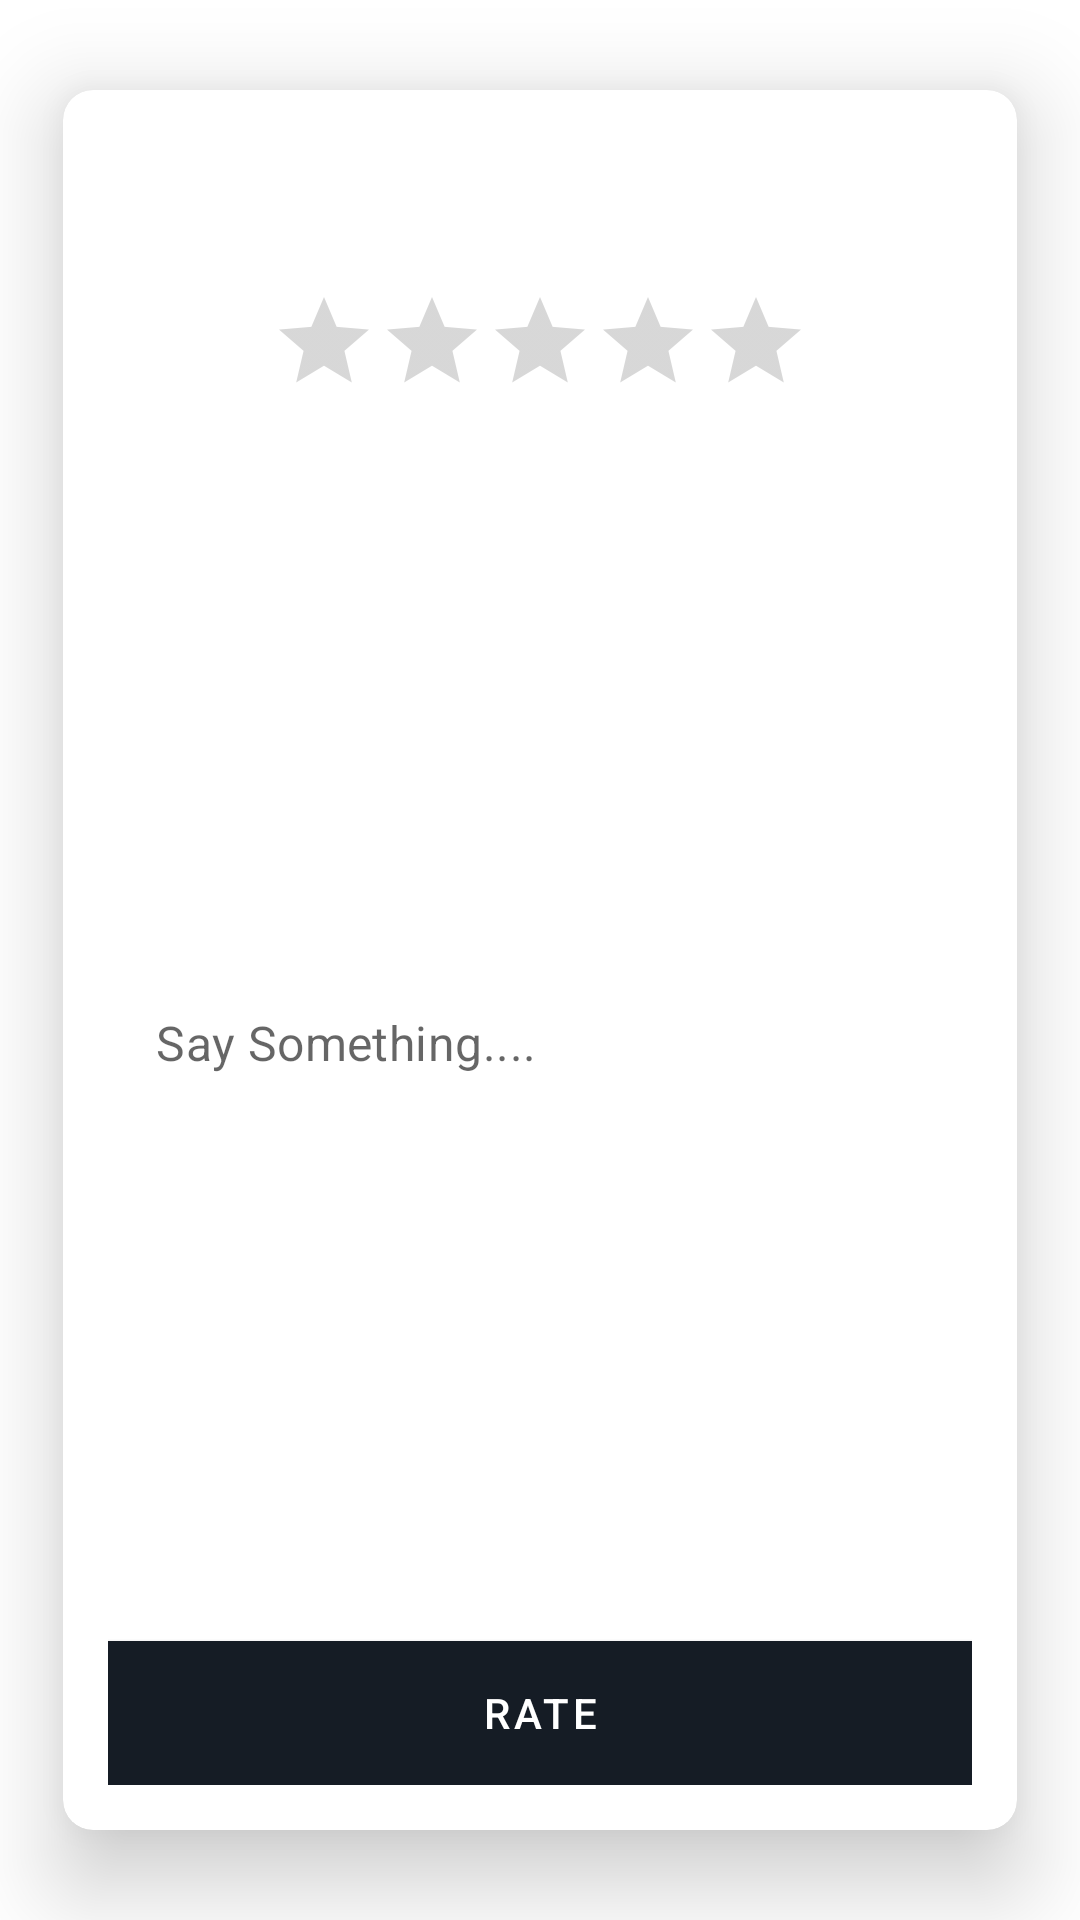

Produce the Android XML layout that renders to this screen, including the resource entries it uses.
<!-- AndroidManifest.xml: application theme AppTheme -->
<!-- res/layout/dialog_rating_driver.xml -->
<?xml version="1.0" encoding="utf-8"?>
<com.google.android.material.circularreveal.cardview.CircularRevealCardView xmlns:android="http://schemas.android.com/apk/res/android"
    xmlns:app="http://schemas.android.com/apk/res-auto"
    xmlns:tools="http://schemas.android.com/tools"
    style="@style/RatingDialogStyle"
    android:layout_width="wrap_content"
    android:layout_height="wrap_content"
    android:alpha="10"
    android:background="@android:color/transparent"
    android:hapticFeedbackEnabled="true"
    app:cardCornerRadius="10dp"
    app:cardElevation="18dp"
    app:cardPreventCornerOverlap="true"
    app:cardUseCompatPadding="true"
    app:contentPadding="15dp">

    <androidx.constraintlayout.widget.ConstraintLayout
        android:layout_width="match_parent"
        android:layout_height="match_parent">

        <RatingBar
            android:id="@+id/rbDriverRat"
            style="@android:style/Widget.Material.Light.RatingBar.Indicator"
            android:layout_width="wrap_content"
            android:layout_height="wrap_content"
            android:layout_marginTop="16dp"
            app:layout_constraintEnd_toEndOf="parent"
            app:layout_constraintStart_toStartOf="parent"
            app:layout_constraintTop_toBottomOf="@+id/tvDriverNameRat" />

        <TextView
            android:id="@+id/tvDriverNameRat"
            android:layout_width="wrap_content"
            android:layout_height="wrap_content"
            android:layout_marginTop="16dp"
            app:layout_constraintEnd_toEndOf="parent"
            app:layout_constraintStart_toStartOf="parent"
            app:layout_constraintTop_toTopOf="parent"
            tools:text="Driver Name" />

        <EditText
            android:id="@+id/edtMessageRate"
            style="@style/Widget.MaterialComponents.TextInputEditText.OutlinedBox"
            android:layout_width="0dp"
            android:layout_height="wrap_content"
            android:layout_marginTop="16dp"
            android:ems="10"
            android:hint="Say Something...."
            android:inputType="textShortMessage"
            android:lineSpacingMultiplier="2"
            android:textAlignment="viewStart"
            android:textIsSelectable="false"
            app:layout_constraintBottom_toTopOf="@+id/btnRateDialog"
            app:layout_constraintEnd_toEndOf="parent"
            app:layout_constraintStart_toStartOf="parent"
            app:layout_constraintTop_toBottomOf="@+id/rbDriverRat" />

        <Button
            android:id="@+id/btnRateDialog"
            android:layout_width="0dp"
            android:layout_height="wrap_content"
            android:background="@color/buttonsBg"
            android:backgroundTintMode="multiply"
            android:text="Rate"
            app:layout_constraintBottom_toBottomOf="parent"
            app:layout_constraintEnd_toEndOf="parent"
            app:layout_constraintStart_toStartOf="parent" />
    </androidx.constraintlayout.widget.ConstraintLayout>

</com.google.android.material.circularreveal.cardview.CircularRevealCardView>
<!-- resources referenced by this layout -->
<resources>
  <color name="buttonsBg">#1b5f6b</color>
  <style name="RatingDialogStyle" parent="ThemeOverlay.MaterialComponents.Dialog.Alert">
          <item name="colorPrimary">#0090FF</item>
          <item name="colorPrimaryDark">#0040FF</item>
          <item name="colorAccent">#797979</item>
          <item name="android:textColor">#777777</item>
      </style>
  <style name="AppTheme" parent="Theme.MaterialComponents.Light.NoActionBar">
          
          <item name="colorPrimary">@color/colorPrimary</item>
          <item name="colorPrimaryDark">@color/colorPrimaryDark</item>
          <item name="colorAccent">@color/colorAccent</item>
      </style>
  <color name="colorPrimary">#151C25</color>
  <color name="colorPrimaryDark">#151C25</color>
  <color name="colorAccent">#F1B814</color>
</resources>
